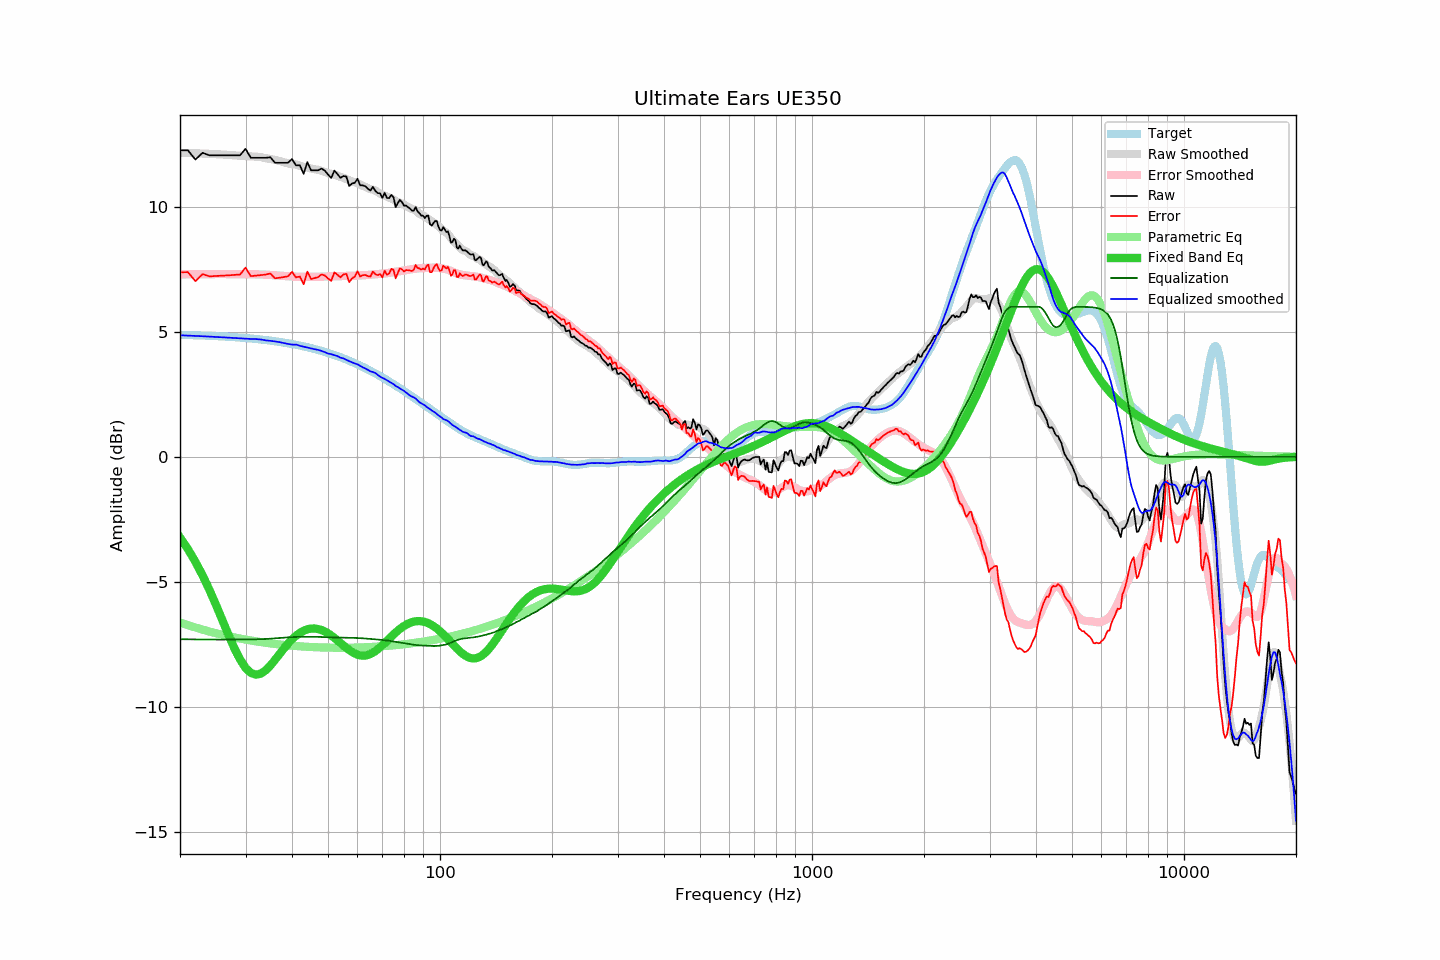

The table this chart was drawn from, first rows:
frequency, raw, error, smoothed, error_smoothed, equalization, parametric_eq, equalized_raw, equalized_smoothed, target
20, 12.26, 7.38, 12.15, 7.29, -7.29, -3.23, 4.96, 4.86, 4.88
21, 12.26, 7.39, 12.15, 7.30, -7.30, -3.69, 4.96, 4.85, 4.87
22, 11.89, 7.02, 12.14, 7.30, -7.30, -4.20, 4.58, 4.83, 4.86
23, 12.16, 7.31, 12.13, 7.31, -7.31, -4.74, 4.85, 4.82, 4.85
24, 12.06, 7.22, 12.11, 7.31, -7.31, -5.32, 4.75, 4.81, 4.84
25, 12.06, 7.23, 12.10, 7.31, -7.31, -5.93, 4.75, 4.79, 4.83
26, 12.06, 7.24, 12.09, 7.31, -7.31, -6.53, 4.75, 4.78, 4.81
27, 12.06, 7.26, 12.07, 7.31, -7.31, -7.12, 4.75, 4.76, 4.80
28, 12.06, 7.27, 12.06, 7.31, -7.31, -7.65, 4.75, 4.75, 4.78
29, 12.06, 7.29, 12.04, 7.30, -7.30, -8.10, 4.75, 4.74, 4.77
30, 12.32, 7.57, 12.02, 7.30, -7.30, -8.44, 5.02, 4.72, 4.75
31, 11.96, 7.22, 12.01, 7.30, -7.30, -8.64, 4.66, 4.71, 4.73
32, 11.96, 7.24, 12.00, 7.30, -7.30, -8.71, 4.66, 4.71, 4.71
33, 11.96, 7.27, 11.98, 7.29, -7.29, -8.67, 4.66, 4.69, 4.69
34, 11.96, 7.29, 11.94, 7.28, -7.28, -8.53, 4.67, 4.66, 4.67
35, 11.98, 7.33, 11.91, 7.27, -7.27, -8.34, 4.70, 4.64, 4.65
36, 11.76, 7.14, 11.87, 7.26, -7.26, -8.12, 4.50, 4.61, 4.62
37, 11.76, 7.16, 11.83, 7.24, -7.24, -7.89, 4.51, 4.59, 4.59
38, 11.76, 7.19, 11.78, 7.23, -7.23, -7.68, 4.52, 4.55, 4.57
39, 11.76, 7.22, 11.73, 7.22, -7.22, -7.48, 4.54, 4.51, 4.54
40, 11.91, 7.40, 11.70, 7.21, -7.21, -7.30, 4.70, 4.49, 4.51
41, 11.66, 7.18, 11.69, 7.20, -7.20, -7.15, 4.45, 4.49, 4.48
42, 11.66, 7.21, 11.64, 7.20, -7.20, -7.04, 4.46, 4.44, 4.45
43, 11.32, 6.90, 11.59, 7.19, -7.19, -6.95, 4.12, 4.40, 4.42
44, 11.79, 7.40, 11.56, 7.19, -7.19, -6.90, 4.59, 4.37, 4.38
45, 11.46, 7.11, 11.53, 7.19, -7.19, -6.87, 4.26, 4.33, 4.35
46, 11.46, 7.15, 11.50, 7.20, -7.20, -6.86, 4.26, 4.30, 4.31
47, 11.46, 7.18, 11.48, 7.20, -7.20, -6.88, 4.26, 4.28, 4.27
48, 11.53, 7.29, 11.44, 7.20, -7.20, -6.93, 4.32, 4.24, 4.23
49, 11.45, 7.25, 11.39, 7.21, -7.21, -6.98, 4.24, 4.19, 4.19
50, 11.29, 7.13, 11.34, 7.21, -7.21, -7.06, 4.08, 4.13, 4.15
51, 11.15, 7.03, 11.32, 7.21, -7.21, -7.15, 3.93, 4.11, 4.11
52, 11.45, 7.38, 11.28, 7.22, -7.22, -7.24, 4.23, 4.07, 4.07
53, 11.31, 7.28, 11.25, 7.22, -7.22, -7.34, 4.09, 4.03, 4.03
54, 11.16, 7.18, 11.19, 7.22, -7.22, -7.44, 3.93, 3.96, 3.98
55, 11.23, 7.29, 11.16, 7.23, -7.23, -7.54, 4.00, 3.94, 3.94
56, 11.21, 7.32, 11.10, 7.23, -7.23, -7.64, 3.98, 3.88, 3.89
57, 10.83, 6.98, 11.06, 7.23, -7.23, -7.73, 3.60, 3.83, 3.84
58, 10.93, 7.13, 11.01, 7.24, -7.24, -7.80, 3.69, 3.78, 3.79
59, 10.96, 7.21, 10.98, 7.24, -7.24, -7.86, 3.71, 3.73, 3.75
60, 11.12, 7.42, 10.95, 7.25, -7.25, -7.91, 3.87, 3.70, 3.70
61, 10.86, 7.21, 10.89, 7.25, -7.25, -7.94, 3.60, 3.64, 3.65
62, 10.86, 7.26, 10.83, 7.26, -7.26, -7.95, 3.60, 3.58, 3.60
63, 10.82, 7.27, 10.80, 7.26, -7.26, -7.95, 3.55, 3.53, 3.54
64, 10.72, 7.22, 10.75, 7.27, -7.27, -7.92, 3.44, 3.47, 3.49
65, 10.65, 7.21, 10.70, 7.28, -7.28, -7.88, 3.37, 3.42, 3.44
66, 10.80, 7.41, 10.68, 7.29, -7.29, -7.83, 3.51, 3.39, 3.39
67, 10.64, 7.30, 10.65, 7.30, -7.30, -7.77, 3.34, 3.35, 3.34
68, 10.55, 7.26, 10.58, 7.31, -7.31, -7.70, 3.24, 3.28, 3.28
69, 10.54, 7.31, 10.53, 7.31, -7.31, -7.62, 3.22, 3.21, 3.23
70, 10.36, 7.18, 10.48, 7.32, -7.32, -7.53, 3.03, 3.16, 3.17
71, 10.56, 7.44, 10.45, 7.33, -7.33, -7.45, 3.22, 3.12, 3.12
72, 10.35, 7.28, 10.41, 7.34, -7.34, -7.36, 3.00, 3.06, 3.07
73, 10.35, 7.33, 10.37, 7.36, -7.36, -7.27, 2.99, 3.01, 3.01
74, 10.48, 7.52, 10.33, 7.37, -7.37, -7.18, 3.11, 2.96, 2.96
75, 10.38, 7.47, 10.29, 7.38, -7.38, -7.10, 2.99, 2.90, 2.90
76, 9.99, 7.14, 10.23, 7.39, -7.39, -7.02, 2.59, 2.83, 2.85
77, 10.15, 7.35, 10.19, 7.41, -7.41, -6.95, 2.74, 2.79, 2.80
78, 10.28, 7.54, 10.16, 7.42, -7.42, -6.88, 2.85, 2.74, 2.74
79, 10.19, 7.50, 10.12, 7.44, -7.44, -6.82, 2.75, 2.69, 2.69
... 553 more rows
